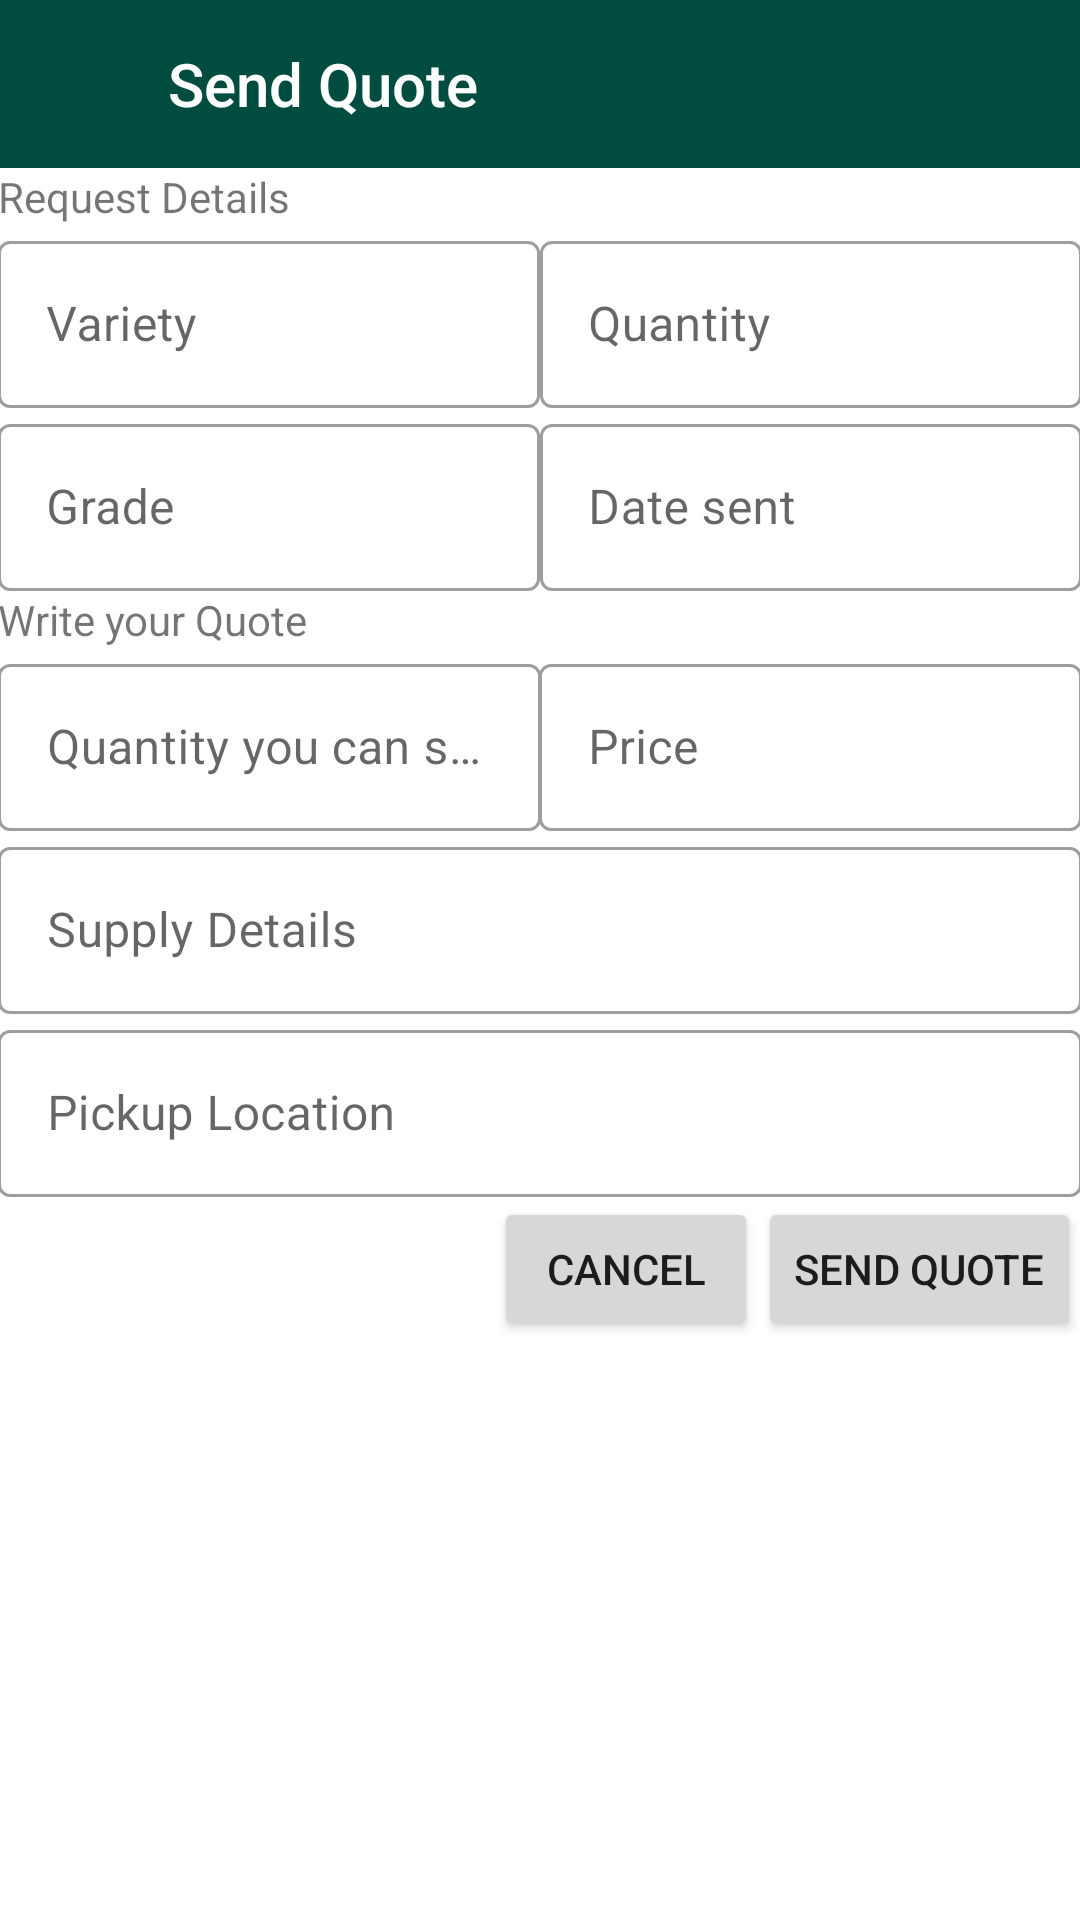

Reconstruct the res/layout file that produces this screen, plus the resources it refers to.
<!-- AndroidManifest.xml: application theme Theme.RCT -->
<!-- res/layout/send_quote.xml -->
<?xml version="1.0" encoding="utf-8"?>
<LinearLayout xmlns:android="http://schemas.android.com/apk/res/android"
    xmlns:app="http://schemas.android.com/apk/res-auto"
    xmlns:tools="http://schemas.android.com/tools"
    android:orientation="vertical"
    android:layout_width="match_parent"
    android:layout_height="match_parent">

    <com.google.android.material.appbar.AppBarLayout
        android:id="@+id/app_bar_layout"
        android:layout_width="match_parent"
        android:layout_height="wrap_content">

        <LinearLayout
            android:layout_width="match_parent"
            android:layout_height="match_parent"
            android:background="@color/colorPrimary"
            android:orientation="horizontal">

            <ImageButton
                android:id="@+id/bt_close2"
                app:srcCompat="@drawable/ic_close"
                tools:ignore="ContentDescription"
                android:layout_width="?attr/actionBarSize"
                android:layout_height="?attr/actionBarSize"
                android:background="?attr/selectableItemBackgroundBorderless"
                android:tint="@android:color/white" />

            <TextView
                android:id="@+id/textView2"
                android:layout_width="0dp"
                android:layout_height="match_parent"
                android:layout_weight="1"
                android:gravity="center_vertical"
                android:text="Send Quote"
                android:textAppearance="@style/Base.TextAppearance.AppCompat.Title"
                android:textColor="@android:color/white" />

        </LinearLayout>

    </com.google.android.material.appbar.AppBarLayout>

    <androidx.core.widget.NestedScrollView
        android:layout_width="match_parent"
        android:layout_height="match_parent"
        android:fillViewport="true">

        <LinearLayout
            android:layout_width="match_parent"
            android:layout_height="wrap_content"
            android:background="@android:color/white"
            android:orientation="vertical"
            android:padding="@dimen/spacing_medium">


            <TextView
                android:id="@+id/sellerName"
                android:layout_width="match_parent"
                android:layout_height="wrap_content"
                android:padding="@dimen/spacing_large"
                android:text="@string/request_details" />

            <TableLayout
                android:layout_width="match_parent"
                android:layout_height="wrap_content"
                android:padding="@dimen/spacing_medium"
                android:stretchColumns="*"
                android:theme="@style/Theme.RCT">

                <TableRow
                    android:layout_width="match_parent"
                    android:layout_height="wrap_content">
                    <com.google.android.material.textfield.TextInputLayout
                        style="@style/Widget.MaterialComponents.TextInputLayout.OutlinedBox"
                        android:layout_width="match_parent"
                        android:layout_height="wrap_content"
                        android:layout_marginEnd="@dimen/spacing_medium">

                        <com.google.android.material.textfield.TextInputEditText
                            android:id="@+id/variety"
                            android:layout_width="match_parent"
                            android:layout_height="wrap_content"
                            android:enabled="false"
                            android:hint="@string/variety"
                            android:textColor="#000000" />
                    </com.google.android.material.textfield.TextInputLayout>
                    <com.google.android.material.textfield.TextInputLayout
                        style="@style/Widget.MaterialComponents.TextInputLayout.OutlinedBox"
                        android:layout_width="match_parent"
                        android:layout_height="wrap_content"
                        android:layout_marginStart="@dimen/spacing_medium"
                     >

                        <com.google.android.material.textfield.TextInputEditText
                            android:id="@+id/quantity"
                            android:layout_width="match_parent"
                            android:layout_height="wrap_content"
                            android:enabled="false"
                            android:hint="@string/quantity"
                            android:textColor="#000000" />
                    </com.google.android.material.textfield.TextInputLayout>


                </TableRow>

                <TableRow
                    android:layout_width="match_parent"
                    android:layout_height="wrap_content">

                    <com.google.android.material.textfield.TextInputLayout
                        style="@style/Widget.MaterialComponents.TextInputLayout.OutlinedBox"
                        android:layout_width="match_parent"
                        android:layout_height="wrap_content"
                        android:layout_marginEnd="@dimen/spacing_medium">

                        <com.google.android.material.textfield.TextInputEditText
                            android:id="@+id/grade"
                            android:layout_width="match_parent"
                            android:layout_height="wrap_content"
                            android:enabled="false"
                            android:hint="@string/grade"
                            android:textColor="#000000" />
                    </com.google.android.material.textfield.TextInputLayout>

                    <com.google.android.material.textfield.TextInputLayout
                        style="@style/Widget.MaterialComponents.TextInputLayout.OutlinedBox"
                        android:layout_width="match_parent"
                        android:layout_height="wrap_content"
                        android:layout_marginStart="@dimen/spacing_medium">

                        <com.google.android.material.textfield.TextInputEditText
                            android:id="@+id/dateSent"
                            android:layout_width="match_parent"
                            android:layout_height="wrap_content"
                            android:enabled="false"
                            android:hint="@string/date_sent"
                            android:textColor="#000000" />
                    </com.google.android.material.textfield.TextInputLayout>
                </TableRow>


            </TableLayout>

            <TextView
                android:layout_width="match_parent"
                android:layout_height="wrap_content"
                android:padding="@dimen/spacing_large"
                android:text="@string/write_your_quote"/>

            <TableLayout
                android:layout_width="match_parent"
                android:layout_height="wrap_content"
                android:stretchColumns="*">

                <TableRow
                    android:layout_width="match_parent"
                    android:layout_height="wrap_content">

                    <com.google.android.material.textfield.TextInputLayout
                        style="@style/Widget.MaterialComponents.TextInputLayout.OutlinedBox"
                        android:layout_width="wrap_content"
                        android:layout_height="wrap_content"
                        android:padding="@dimen/spacing_medium">

                        <com.google.android.material.textfield.TextInputEditText
                            android:id="@+id/quantitySupply"
                            android:layout_width="match_parent"
                            android:layout_height="wrap_content"
                            android:hint="@string/quantity_you_can_supply"
                            android:inputType="phone" />
                    </com.google.android.material.textfield.TextInputLayout>

                    <com.google.android.material.textfield.TextInputLayout
                        style="@style/Widget.MaterialComponents.TextInputLayout.OutlinedBox"
                        android:layout_width="wrap_content"
                        android:layout_height="wrap_content"
                        android:padding="@dimen/spacing_medium">

                        <com.google.android.material.textfield.TextInputEditText
                            android:id="@+id/price"
                            android:layout_width="match_parent"
                            android:layout_height="wrap_content"
                            android:hint="@string/price"
                            android:inputType="phone" />
                    </com.google.android.material.textfield.TextInputLayout>

                </TableRow>
            </TableLayout>

            <com.google.android.material.textfield.TextInputLayout
                style="@style/Widget.MaterialComponents.TextInputLayout.OutlinedBox"
                android:layout_width="match_parent"
                android:layout_height="wrap_content"
                android:padding="@dimen/spacing_medium">

                <com.google.android.material.textfield.TextInputEditText
                    android:id="@+id/supplyDetails"
                    android:layout_width="match_parent"
                    android:layout_height="wrap_content"
                    android:hint="@string/supply_details"
                    android:inputType="textUri|textShortMessage|textMultiLine" />
            </com.google.android.material.textfield.TextInputLayout>

            <com.google.android.material.textfield.TextInputLayout
                style="@style/Widget.MaterialComponents.TextInputLayout.OutlinedBox"
                android:layout_width="match_parent"
                android:layout_height="wrap_content"
                android:padding="@dimen/spacing_medium">

                <com.google.android.material.textfield.TextInputEditText
                    android:id="@+id/pickupLocation"
                    android:layout_width="match_parent"
                    android:layout_height="wrap_content"
                    android:hint="@string/pickup_location" />
            </com.google.android.material.textfield.TextInputLayout>

            <LinearLayout
                android:layout_width="match_parent"
                android:layout_height="wrap_content"
                android:gravity="end"
                android:orientation="horizontal">

                <Button
                    android:id="@+id/cancel"
                    android:layout_width="wrap_content"
                    android:layout_height="wrap_content"
                    android:layout_margin="@dimen/spacing_medium"
                    android:text="@string/cancel" />

                <Button
                    android:id="@+id/sendQuote"
                    android:layout_width="wrap_content"
                    android:layout_height="wrap_content"
                    android:layout_margin="@dimen/spacing_medium"
                    android:text="@string/send_quote" />
            </LinearLayout>

            <View
                android:id="@+id/lyt_spacer"
                android:layout_width="match_parent"
                android:layout_height="wrap_content" />

        </LinearLayout>

    </androidx.core.widget.NestedScrollView>

</LinearLayout>
<!-- resources referenced by this layout -->
<resources>
  <color name="colorPrimary">#004D40</color>
  <string name="cancel">Cancel</string>
  <string name="date_sent">Date sent</string>
  <string name="grade">Grade</string>
  <string name="pickup_location">Pickup Location</string>
  <string name="price">Price</string>
  <string name="quantity">Quantity</string>
  <string name="quantity_you_can_supply">Quantity you can supply</string>
  <string name="request_details">Request Details</string>
  <string name="send_quote">Send Quote</string>
  <string name="supply_details">Supply Details</string>
  <string name="variety">Variety</string>
  <string name="write_your_quote">Write your Quote</string>
  <style name="Theme.RCT" parent="Theme.MaterialComponents.Light.NoActionBar">
          
          <item name="colorPrimary">@color/colorPrimary</item>
          <item name="colorPrimaryDark">@color/colorPrimaryDark</item>
          <item name="colorOnPrimary">@color/colorOnPrimaryDark</item>
          <item name="colorPrimaryVariant">@color/colorAccentLight</item>
  
          
          <item name="colorSecondary">@color/teal_200</item>
          <item name="colorSecondaryVariant">@color/teal_700</item>
          <item name="colorOnSecondary">@color/colorPrimaryDark</item>
          
          <item name="android:statusBarColor" tools:targetApi="l">?attr/colorPrimaryVariant</item>
          <item name="android:navigationBarColor">@color/colorPrimary</item>
          
      </style>
  <color name="colorPrimaryDark">#004D40</color>
  <color name="colorOnPrimaryDark">#FFFFFF</color>
  <color name="colorAccentLight">#FFD700</color>
  <color name="teal_200">#80CBC4</color>
  <color name="teal_700">#00796B</color>
</resources>
